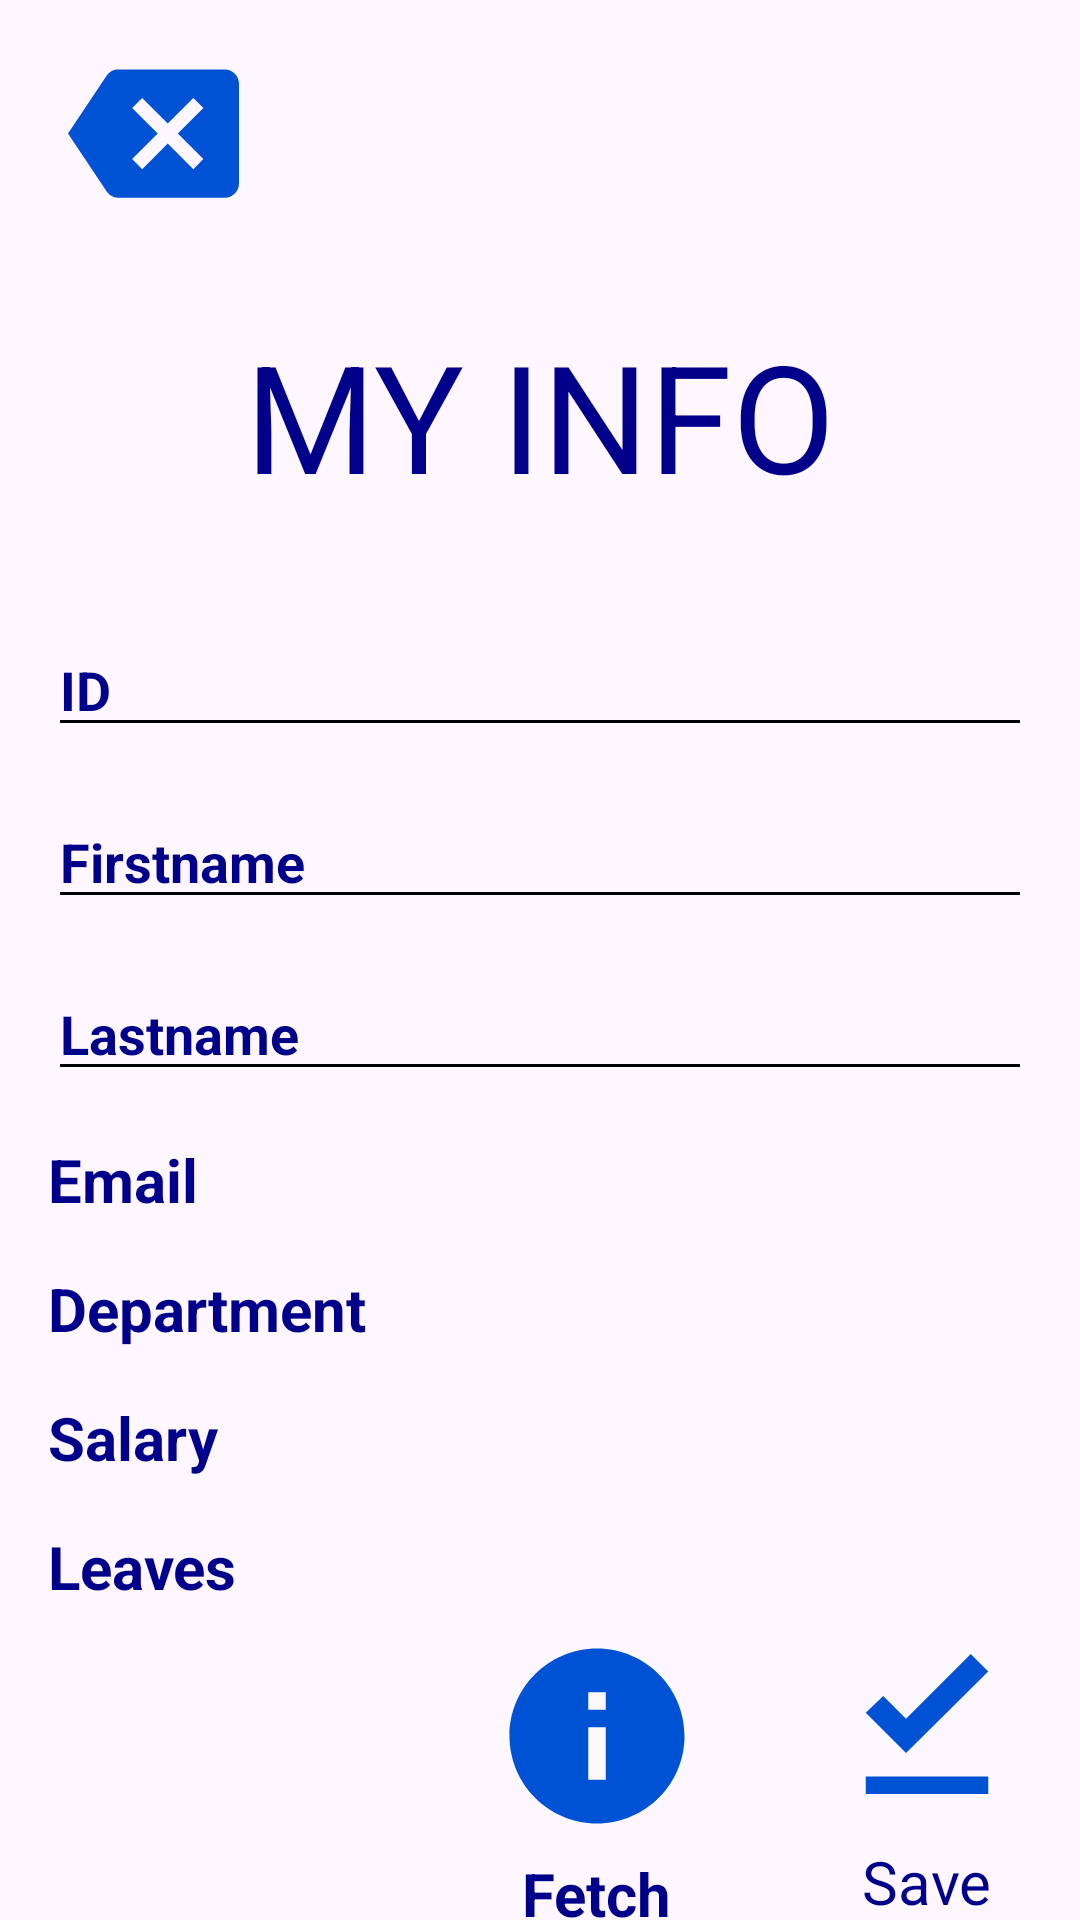

The Android layout XML behind this screen, and the referenced resources:
<!-- AndroidManifest.xml: application theme Theme.COMP2001AistenPhillips -->
<!-- res/layout/activity_employee_my_info.xml -->
<?xml version="1.0" encoding="utf-8"?>
<androidx.constraintlayout.widget.ConstraintLayout xmlns:android="http://schemas.android.com/apk/res/android"
    xmlns:app="http://schemas.android.com/apk/res-auto"
    xmlns:tools="http://schemas.android.com/tools"
    android:id="@+id/main"
    android:layout_width="match_parent"
    android:layout_height="match_parent"
    tools:context=".ADMIN_employee_modify"
    android:background="@drawable/background_image">


    <ImageView
        android:id="@+id/back_btn"
        android:layout_width="70dp"
        android:layout_height="57dp"
        android:layout_marginTop="16dp"
        android:layout_marginStart="16dp"
        app:layout_constraintStart_toStartOf="parent"
        app:layout_constraintTop_toTopOf="parent"
        app:srcCompat="@drawable/back_btn_24" />


    <TextView
        android:id="@+id/my_info_text"
        android:layout_width="wrap_content"
        android:layout_height="wrap_content"
        android:layout_marginTop="32dp"
        android:layout_marginStart="16dp"
        android:layout_marginEnd="16dp"
        android:text="MY INFO"
        android:textColor="@color/darkBlue"
        android:textSize="50sp"
        app:layout_constraintTop_toBottomOf="@id/back_btn"
        app:layout_constraintStart_toStartOf="parent"
        app:layout_constraintEnd_toEndOf="parent" />

    <EditText
        android:id="@+id/employee_id"
        android:layout_width="0dp"
        android:layout_height="wrap_content"
        android:layout_marginStart="16dp"
        android:layout_marginTop="36dp"
        android:layout_marginEnd="16dp"
        android:hint="ID"
        android:inputType="text"
        android:textStyle="bold"
        android:textColor="@color/darkBlue"
        android:textColorHint="@color/darkBlue"
        app:layout_constraintEnd_toEndOf="parent"
        app:layout_constraintHorizontal_bias="0.0"
        app:layout_constraintStart_toStartOf="parent"
        app:layout_constraintTop_toBottomOf="@+id/my_info_text" />

    <EditText
        android:id="@+id/employee_firstname"
        android:layout_width="0dp"
        android:layout_height="wrap_content"
        android:layout_marginStart="16dp"
        android:layout_marginTop="16dp"
        android:layout_marginEnd="16dp"
        android:hint="Firstname"
        android:inputType="text"
        android:textStyle="bold"
        android:textColor="@color/darkBlue"
        android:textColorHint="@color/darkBlue"
        app:layout_constraintEnd_toEndOf="parent"
        app:layout_constraintHorizontal_bias="0.0"
        app:layout_constraintStart_toStartOf="parent"
        app:layout_constraintTop_toBottomOf="@+id/employee_id" />

    <EditText
        android:id="@+id/employee_lastname"
        android:layout_width="0dp"
        android:layout_height="wrap_content"
        android:layout_marginTop="16dp"
        android:layout_marginStart="16dp"
        android:layout_marginEnd="16dp"
        android:hint="Lastname"
        android:inputType="text"
        android:textStyle="bold"
        android:textColor="@color/darkBlue"
        android:textColorHint="@color/darkBlue"
        app:layout_constraintTop_toBottomOf="@id/employee_firstname"
        app:layout_constraintStart_toStartOf="parent"
        app:layout_constraintEnd_toEndOf="parent" />


    <TextView
        android:id="@+id/employee_email"
        android:layout_width="wrap_content"
        android:layout_height="wrap_content"
        android:layout_marginTop="16dp"
        android:hint="Email"
        android:text=""
        android:textStyle="bold"
        android:textColorHint="@color/darkBlue"
        android:textSize="20sp"
        app:layout_constraintStart_toStartOf="@+id/employee_lastname"
        app:layout_constraintTop_toBottomOf="@+id/employee_lastname" />


    <TextView
        android:id="@+id/employee_department"
        android:layout_width="wrap_content"
        android:layout_height="wrap_content"
        android:layout_marginTop="16dp"
        android:hint="Department"
        android:text=""
        android:textStyle="bold"
        android:textColorHint="@color/darkBlue"
        android:textSize="20sp"
        app:layout_constraintStart_toStartOf="@+id/employee_email"
        app:layout_constraintTop_toBottomOf="@+id/employee_email" />

    <TextView
        android:id="@+id/employee_salary"
        android:layout_width="wrap_content"
        android:layout_height="wrap_content"
        android:layout_marginTop="16dp"
        android:hint="Salary"
        android:text=""
        android:textStyle="bold"
        android:textColorHint="@color/darkBlue"
        android:textSize="20sp"
        app:layout_constraintStart_toStartOf="@+id/employee_department"
        app:layout_constraintTop_toBottomOf="@+id/employee_department" />

    <TextView
        android:id="@+id/employee_leaves"
        android:layout_width="wrap_content"
        android:layout_height="wrap_content"
        android:layout_marginTop="16dp"
        android:hint="Leaves"
        android:text=""
        android:textStyle="bold"
        android:textColorHint="@color/darkBlue"
        android:textSize="20sp"
        app:layout_constraintStart_toStartOf="@+id/employee_salary"
        app:layout_constraintTop_toBottomOf="@+id/employee_salary" />

    <ImageView
        android:id="@+id/save_btn"
        android:layout_width="70dp"
        android:layout_height="70dp"
        android:layout_marginTop="4dp"
        android:layout_marginEnd="16dp"
        app:layout_constraintEnd_toEndOf="parent"
        app:layout_constraintTop_toBottomOf="@id/employee_leaves"
        app:srcCompat="@drawable/save_btn_24" />

    <TextView
        android:id="@+id/save_text"
        android:layout_width="wrap_content"
        android:layout_height="wrap_content"
        android:layout_marginTop="4dp"
        android:text="Save"
        android:textColor="@color/darkBlue"
        android:textSize="20sp"
        app:layout_constraintTop_toBottomOf="@id/save_btn"
        app:layout_constraintStart_toStartOf="@id/save_btn"
        app:layout_constraintEnd_toEndOf="@id/save_btn" />


    <ImageView
        android:id="@+id/fetchInfo"
        android:layout_width="70dp"
        android:layout_height="70dp"
        android:layout_marginTop="8dp"
        android:layout_marginEnd="40dp"
        app:layout_constraintEnd_toStartOf="@+id/save_btn"
        app:layout_constraintTop_toBottomOf="@+id/employee_leaves"
        app:srcCompat="@drawable/dark_info_24" />

    <TextView
        android:id="@+id/fetchInfo_text"
        android:layout_width="wrap_content"
        android:layout_height="wrap_content"
        android:layout_marginTop="4dp"
        android:text="Fetch"
        android:textColor="@color/darkBlue"
        android:textStyle="bold"
        android:textSize="20sp"
        app:layout_constraintTop_toBottomOf="@id/fetchInfo"
        app:layout_constraintStart_toStartOf="@id/fetchInfo"
        app:layout_constraintEnd_toEndOf="@id/fetchInfo" />



</androidx.constraintlayout.widget.ConstraintLayout>
<!-- resources referenced by this layout -->
<resources>
  <color name="darkBlue">#00008B</color>
  <!-- drawable back_btn_24 (drawable) -->
  <vector xmlns:android="http://schemas.android.com/apk/res/android" android:autoMirrored="true" android:height="24dp" android:tint="#0052D4" android:viewportHeight="24" android:viewportWidth="24" android:width="24dp">
  
      <path android:fillColor="@android:color/white" android:pathData="M22,3L7,3c-0.69,0 -1.23,0.35 -1.59,0.88L0,12l5.41,8.11c0.36,0.53 0.9,0.89 1.59,0.89h15c1.1,0 2,-0.9 2,-2L24,5c0,-1.1 -0.9,-2 -2,-2zM19,15.59L17.59,17 14,13.41 10.41,17 9,15.59 12.59,12 9,8.41 10.41,7 14,10.59 17.59,7 19,8.41 15.41,12 19,15.59z"/>
  
  </vector>
  <!-- drawable dark_info_24 (drawable) -->
  <vector xmlns:android="http://schemas.android.com/apk/res/android" android:height="24dp" android:tint="#0052D4" android:viewportHeight="24" android:viewportWidth="24" android:width="24dp">
  
      <path android:fillColor="@android:color/white" android:pathData="M12,2C6.48,2 2,6.48 2,12s4.48,10 10,10 10,-4.48 10,-10S17.52,2 12,2zM13,17h-2v-6h2v6zM13,9h-2L11,7h2v2z"/>
  
  </vector>
  <!-- drawable save_btn_24 (drawable) -->
  <vector xmlns:android="http://schemas.android.com/apk/res/android" android:height="24dp" android:tint="#0052D4" android:viewportHeight="24" android:viewportWidth="24" android:width="24dp">
  
      <path android:fillColor="@android:color/white" android:pathData="M5,18h14v2L5,20v-2zM9.6,15.3L5,10.7l2,-1.9 2.6,2.6L17,4l2,2 -9.4,9.3z"/>
  
  </vector>
  <style name="Theme.COMP2001AistenPhillips" parent="Base.Theme.COMP2001AistenPhillips" />
  <style name="Base.Theme.COMP2001AistenPhillips" parent="Theme.Material3.DayNight.NoActionBar">
  
          <item name="colorPrimary">@color/primary_colour</item>
          <item name="colorControlActivated">@color/darkBlue</item>
          <item name="colorControlNormal">@color/black</item>
  
  
      </style>
  <color name="primary_colour">#00008B</color>
  <color name="black">#FF000000</color>
</resources>
